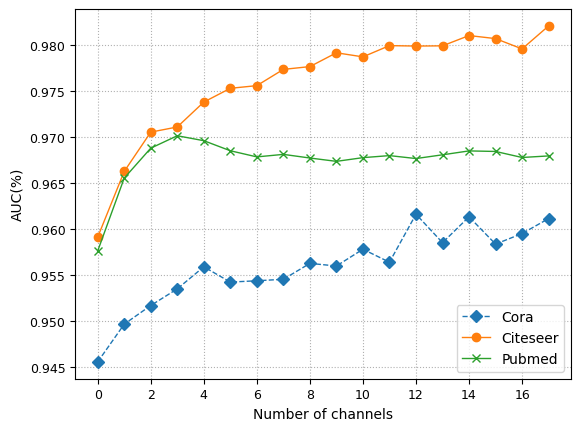
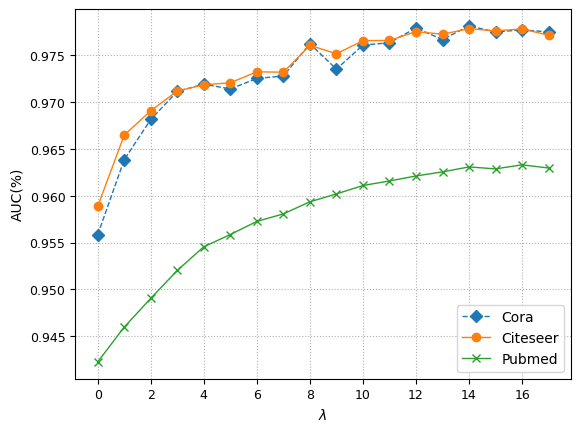

Write the Python code that produced these figures, in order.
import matplotlib.pyplot as plt
import numpy as np
#number of channels
Cora_channel =[0.9455404369007198, 0.9496487583219615, 0.9516759142905493, 0.9534870323228759, 0.9558886540476508, 0.9542251619384364, 0.9543691872292774, 0.9545312156814736, 0.9562595191715664, 0.9559768695382909, 0.957800589783566, 0.9563873416171879, 0.9616100587263123, 0.9585135149732292, 0.9613292094091723, 0.9583568874694397, 0.9595054891638971, 0.9611347752665367]
Citeseer_channel=[0.9591112184518777, 0.9662649438473615, 0.9705397898804492, 0.9711001086825263, 0.9738099263373988, 0.9753073300326047, 0.9755971501026446, 0.9773650525298877, 0.9776693636034295, 0.9791715976331361, 0.9787272068590749, 0.9799516966549934, 0.9799033933099868, 0.9799275449824899, 0.9810457674193938, 0.9807148895060983, 0.9795918367346939, 0.9820939500060379]
Pubmed_channel=[0.9576105005115407, 0.9655387437034889, 0.9687946223478086, 0.9701448747377133, 0.9696083120055651, 0.9685133971917398, 0.9678453092621433, 0.9681194579705846, 0.9677237369100993, 0.9673598598639368, 0.9677641337532095, 0.9679851327399026, 0.9676661325900247, 0.9680729265092078, 0.9684967497214222, 0.9684369817393034, 0.9677817230528875, 0.9679509214247548]
#lambda
Cora_lambda=[0.9558314213259269, 0.9638401159280281, 0.9681342832991185, 0.9711194300205289, 0.9719067745441371, 0.9713899287525661, 0.9725153966912209, 0.972771404419756, 0.9762154329187297, 0.9735056152638569, 0.9760705228837098, 0.9763241154449946, 0.9779012196594614, 0.9766646540272914, 0.9781185847119913, 0.9774761502234031, 0.9776983456104336, 0.9774761502234028]
Citeseer_lambda=[0.958851423456179, 0.9664656507314361, 0.9690642517400105, 0.9711726020554374, 0.9718360339447184, 0.9720503712616373, 0.9732232157480134, 0.9731772130756121, 0.9760464067126995, 0.9751450022969541, 0.9765464694268633, 0.9765688809797334, 0.9775070898795218, 0.9772345970920828, 0.9778254878124283, 0.9775851241965532, 0.977799488356001, 0.9771266670241856]
Pubmed_lambda=[0.9422565437285773, 0.945974300582244, 0.9490427042741337, 0.9520201068859231, 0.9545486896251741, 0.9558523087343117, 0.9572546417423661, 0.9580554257923993, 0.9593512048084819, 0.960187422006347, 0.9610866908616691, 0.9615699256881363, 0.962104502942173, 0.9625400099294269, 0.9630696743978808, 0.9628619882964721, 0.963295127982901, 0.9629505457112044]


def visualize_Channels(list1, list2, list3):
    plt.figure(dpi=600)
    #修改图中字体
    plt.rc('font', family='Times New Roman')
    #修改字号
    plt.xticks(fontsize=9)
    plt.yticks(fontsize=9)
    plt.tick_params(labelsize=9)
    #设置坐标轴名称
    plt.xlabel('Number of channels')
    plt.ylabel('AUC(%)')
    plt.xticks(np.arange(0, 32, 2))
    plt.plot(list1, 'D', linestyle='--', linewidth=1, label='Cora')
    plt.plot(list2, 'o', linestyle='-',  linewidth=1, label='Citeseer')
    plt.plot(list3, 'x', linestyle='-',  linewidth=1, label='Pubmed')
    plt.grid(visible=True, linestyle = ':')
    plt.legend(loc='lower right')
    plt.savefig("channels.eps", dpi=600, format='eps')
    plt.savefig("channels.png", dpi=500)
    plt.show()
def visualize_lambda(list1, list2, list3):
    plt.figure(dpi=600)
    #修改图中字体
    plt.rc('font', family='Times New Roman')
    #修改字号
    plt.xticks(fontsize=9)
    plt.yticks(fontsize=9)
    plt.tick_params(labelsize=9)
    #设置坐标轴名称
    plt.xlabel('$\lambda $')
    plt.ylabel('AUC(%)')
    plt.xticks(np.arange(0, 32, 2))
    plt.plot(list1, 'D', linestyle='--', linewidth=1, label='Cora')
    plt.plot(list2, 'o', linestyle='-',  linewidth=1, label='Citeseer')
    plt.plot(list3, 'x', linestyle='-',  linewidth=1, label='Pubmed')
    plt.grid(visible=True, linestyle = ':')
    plt.legend(loc='lower right')
    plt.savefig("lambda.eps", dpi=600, format='eps')
    plt.savefig("lambda.png", dpi=500)
    # plt.show()

visualize_Channels(Cora_channel, Citeseer_channel, Pubmed_channel)
visualize_lambda(Cora_lambda, Citeseer_lambda, Pubmed_lambda)